9-way image classification set "Dataset" from GitHub (ahmdfauzrl/Klasifikasi-Jenis-Beras); label vocabulary: IR64 rice medium quality, IR64 rice not feasible, IR64 rice premium quality, Pandan Wangi rice medium quality, Pandan Wangi rice not feasible, Pandan Wangi rice premium quality, Rojolele rice medium quality, Rojolele rice not feasible, Rojolele rice premium quality.

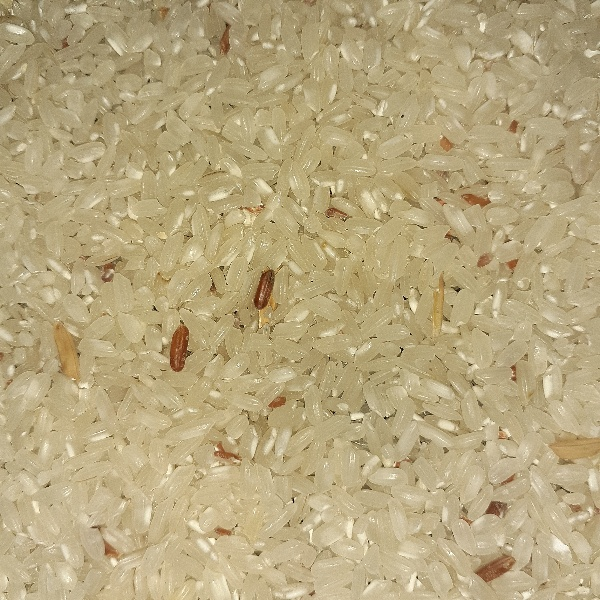
Label: Pandan Wangi rice medium quality

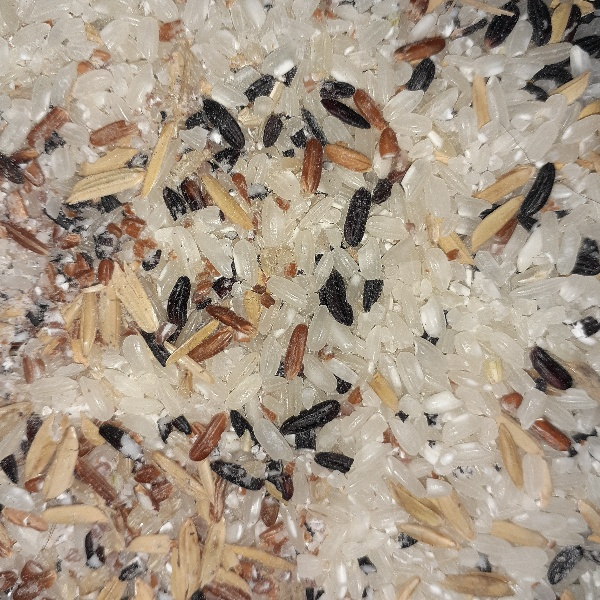
Label: Pandan Wangi rice not feasible

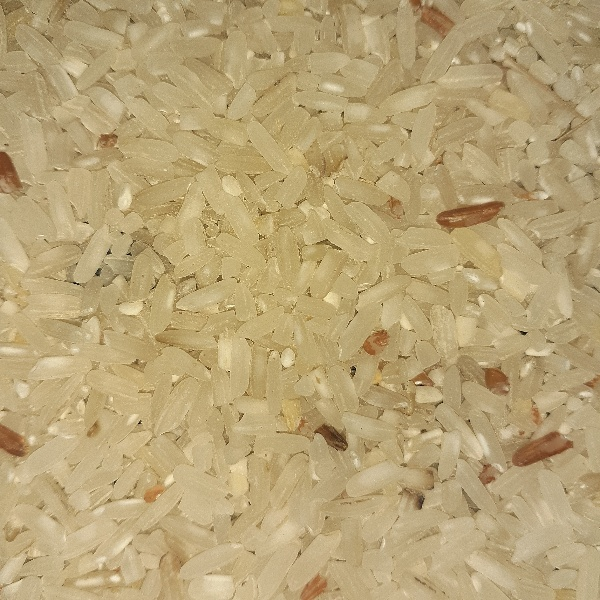
Label: IR64 rice medium quality

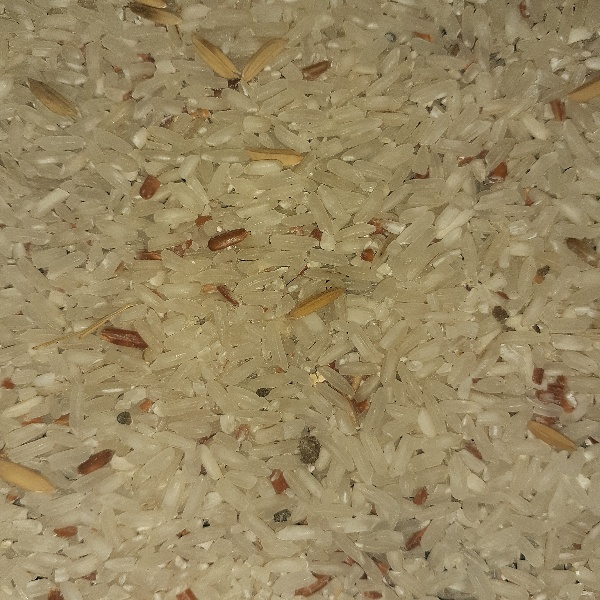
Label: Rojolele rice medium quality

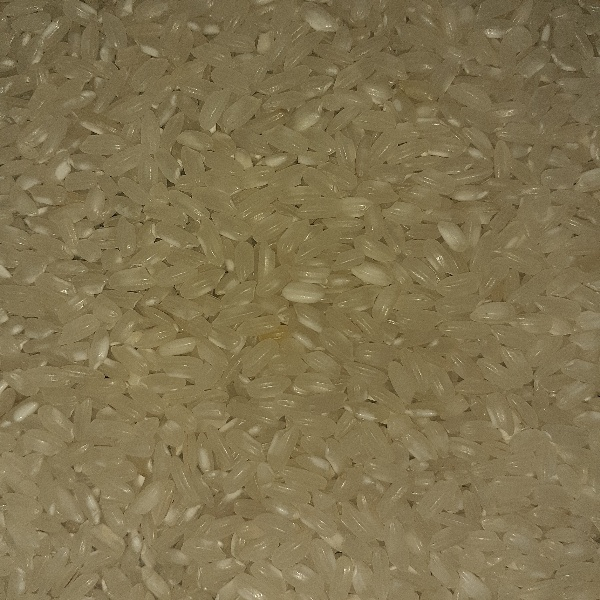
Label: Pandan Wangi rice premium quality

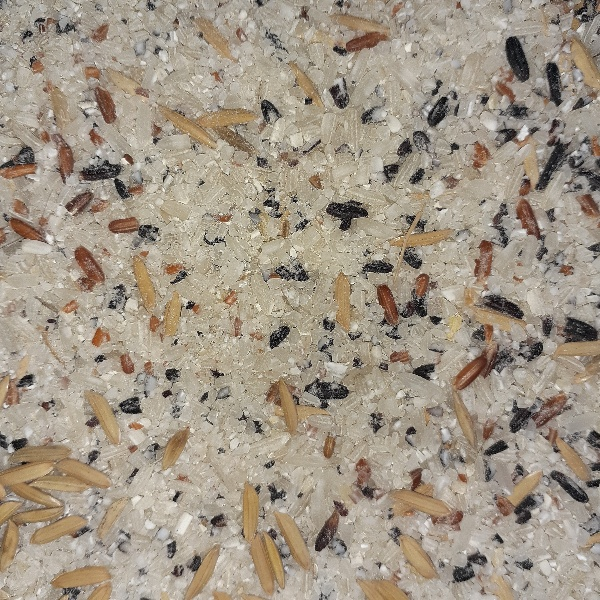
Label: IR64 rice not feasible
